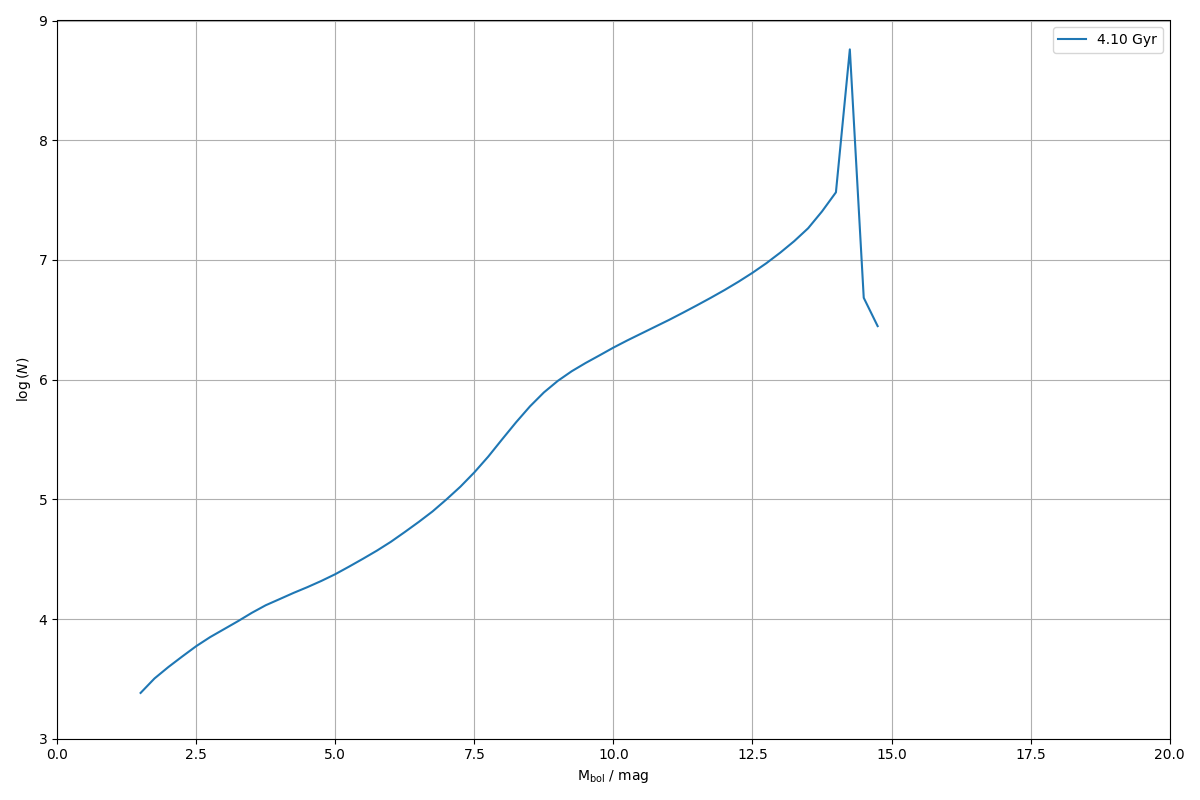

Source data for this figure (header and first rows):
0.000000000000000000e+00, 0.000000000000000000e+00
2.500000000000000000e-01, 0.000000000000000000e+00
5.000000000000000000e-01, 0.000000000000000000e+00
7.500000000000000000e-01, 0.000000000000000000e+00
1.000000000000000000e+00, 0.000000000000000000e+00
1.250000000000000000e+00, 0.000000000000000000e+00
1.500000000000000000e+00, 2.412836902245296187e+03
1.750000000000000000e+00, 3.187236721196145936e+03
2.000000000000000000e+00, 3.972705868324646872e+03
2.250000000000000000e+00, 4.869158732736479578e+03
2.500000000000000000e+00, 5.933979725719674207e+03
2.750000000000000000e+00, 7.060528886870230053e+03
3.000000000000000000e+00, 8.227253821416166829e+03
3.250000000000000000e+00, 9.589030353727139300e+03
3.500000000000000000e+00, 1.126835020744334361e+04
3.750000000000000000e+00, 1.303651367780885266e+04
4.000000000000000000e+00, 1.467061226394387450e+04
4.250000000000000000e+00, 1.652768138385932980e+04
4.500000000000000000e+00, 1.847471969964845266e+04
4.750000000000000000e+00, 2.081388196316470930e+04
5.000000000000000000e+00, 2.369169613782314264e+04
5.250000000000000000e+00, 2.743395023782245335e+04
5.500000000000000000e+00, 3.190830074409916051e+04
5.750000000000000000e+00, 3.730763623399374046e+04
6.000000000000000000e+00, 4.419000226688485418e+04
6.250000000000000000e+00, 5.331458310512364551e+04
6.500000000000000000e+00, 6.469361923750824644e+04
6.750000000000000000e+00, 7.932252326465508668e+04
7.000000000000000000e+00, 9.995175073268257256e+04
7.250000000000000000e+00, 1.276246959508483560e+05
7.500000000000000000e+00, 1.679184530818515341e+05
7.750000000000000000e+00, 2.274834553065398650e+05
8.000000000000000000e+00, 3.173545179748935625e+05
8.250000000000000000e+00, 4.400020094655328430e+05
8.500000000000000000e+00, 5.977776576635024976e+05
8.750000000000000000e+00, 7.814264130672781030e+05
9.000000000000000000e+00, 9.760449863352386747e+05
9.250000000000000000e+00, 1.174642573682254413e+06
9.500000000000000000e+00, 1.376511605755930068e+06
9.750000000000000000e+00, 1.594068894602061016e+06
1.000000000000000000e+01, 1.850899395895578666e+06
1.025000000000000000e+01, 2.125808632382686716e+06
1.050000000000000000e+01, 2.424345389013676904e+06
1.075000000000000000e+01, 2.764996990475880448e+06
1.100000000000000000e+01, 3.152887785155741032e+06
1.125000000000000000e+01, 3.620910734179415274e+06
1.150000000000000000e+01, 4.171934101159544662e+06
1.175000000000000000e+01, 4.824213022101551294e+06
1.200000000000000000e+01, 5.609035038178084418e+06
1.225000000000000000e+01, 6.580650551593152806e+06
1.250000000000000000e+01, 7.804512660572948866e+06
1.275000000000000000e+01, 9.389997756820729002e+06
1.300000000000000000e+01, 1.150616176565901190e+07
1.325000000000000000e+01, 1.434393141027291678e+07
1.350000000000000000e+01, 1.837817640335834026e+07
1.375000000000000000e+01, 2.541510417698932439e+07
1.400000000000000000e+01, 3.669220465159650892e+07
1.425000000000000000e+01, 5.736975014681071043e+08
1.450000000000000000e+01, 4.824423486324899830e+06
1.475000000000000000e+01, 2.798098021222002804e+06
1.500000000000000000e+01, 0.000000000000000000e+00
... 19 more rows
